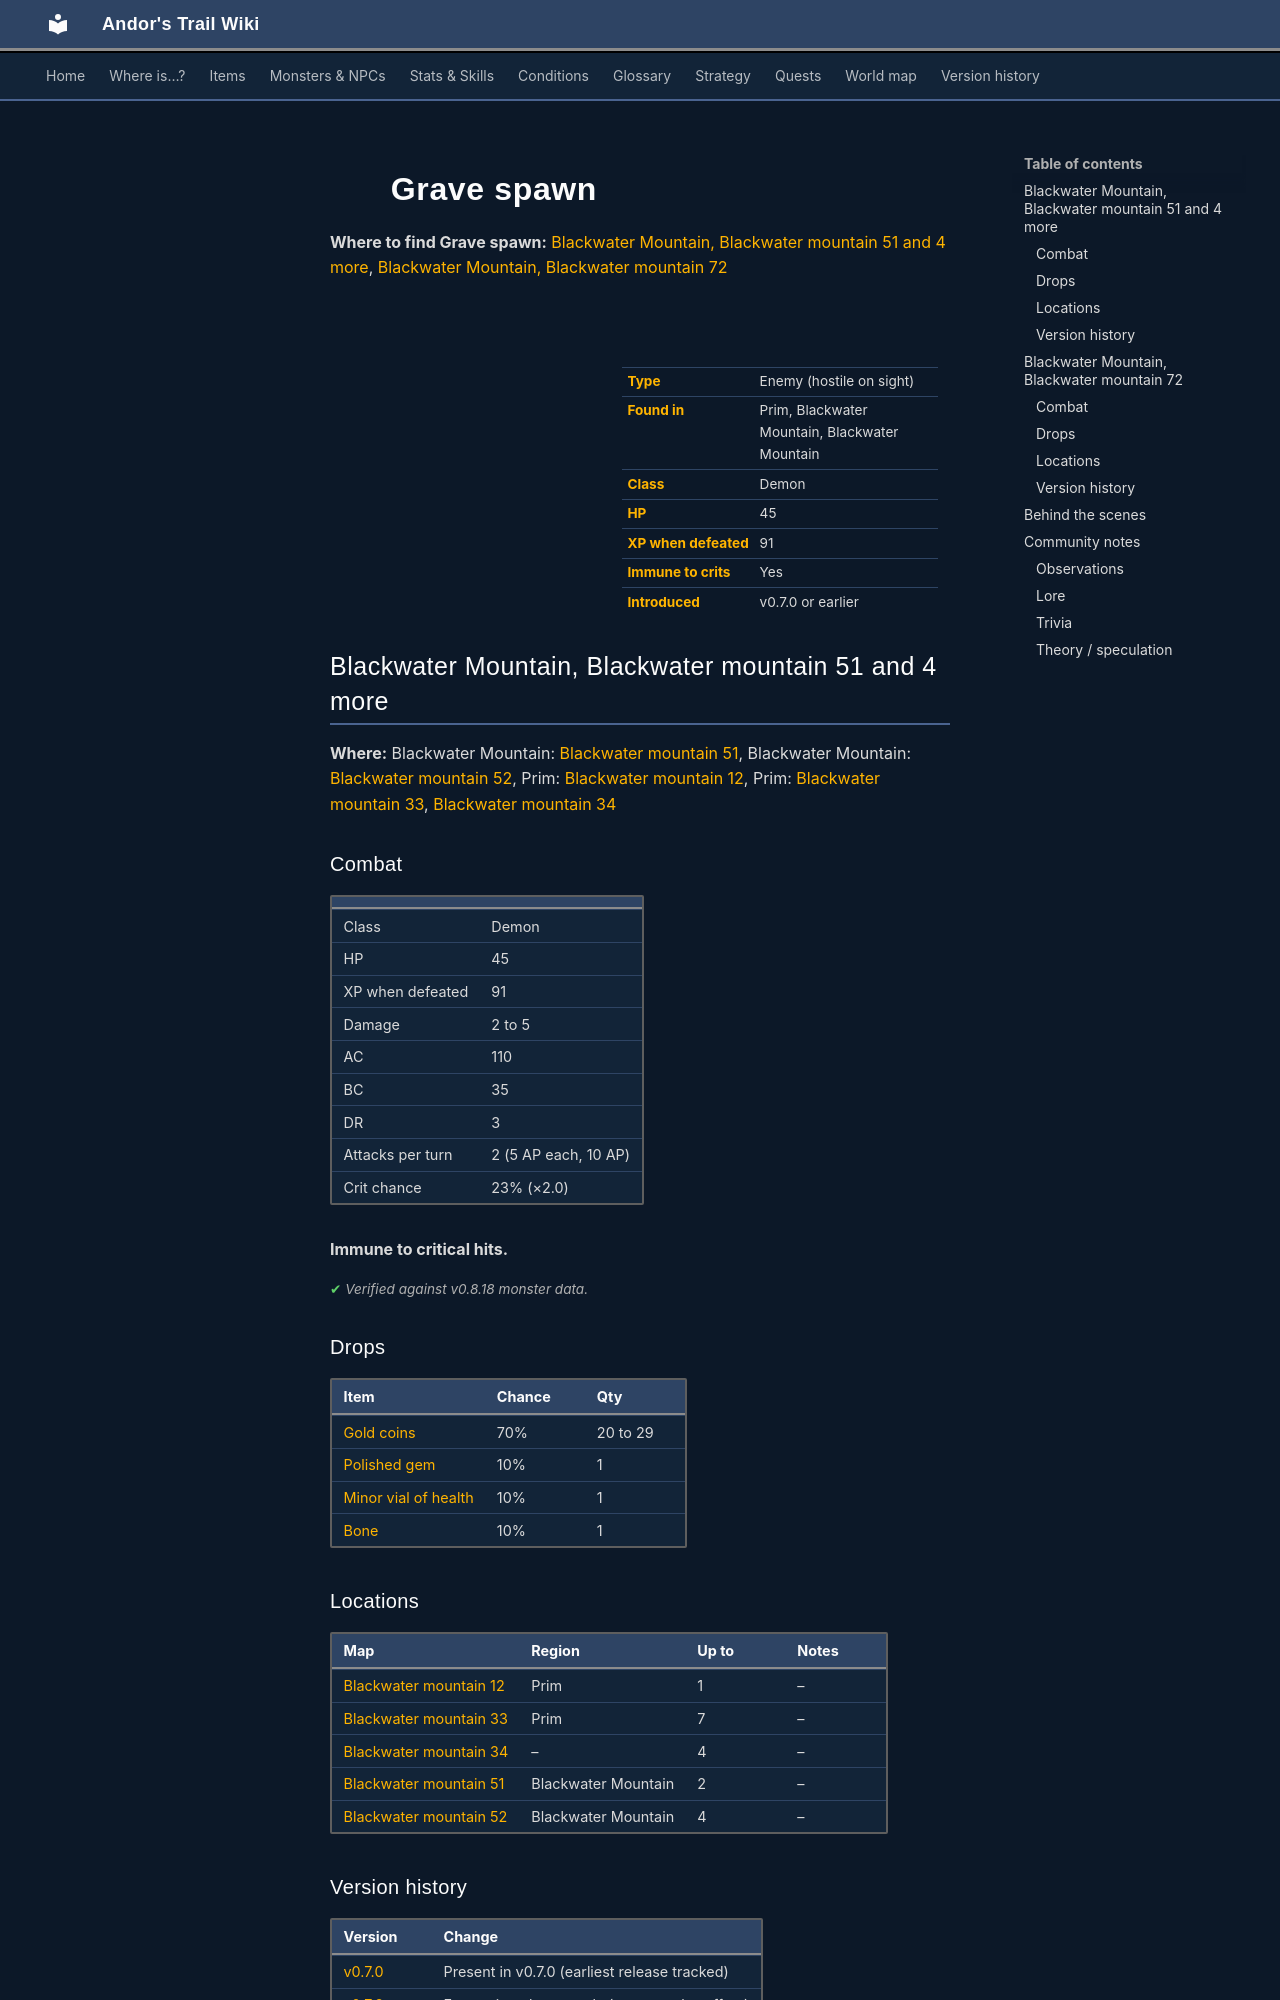

repository: asdfghjkl628/Andor-s-Trail-Wikiiii · page: monsters/grave_spawn/index.html · generator: mkdocs

---
description: "Grave spawn is an enemy in Andor's Trail (demon) with 45 HP, worth 91 XP, found in Prim, Blackwater Mountain, Blackwater Mountain. Drops: Gold coins, Polished gem, Minor vial of health, Bone."
---

# ![](../assets/icons/monsters/monsters_rltiles1_49.png){ .sprite } Grave spawn

**Where to find Grave spawn:** [Blackwater Mountain, Blackwater mountain 51 and 4 more](#v-grave_spawn), [Blackwater Mountain, Blackwater mountain 72](#v-bwm_grave_spawn)

<div class="infobox" markdown>

<p class="ib-img"><img class="sprite" src="../../assets/icons/monsters/monsters_rltiles1_49.png" alt=""></p>

| | |
|---|---|
| **Type** | Enemy (hostile on sight) |
| **Found in** | Prim, Blackwater Mountain, Blackwater Mountain |
| **Class** | Demon |
| **HP** | 45 |
| **XP when defeated** | 91 |
| **Immune to crits** | Yes |
| **Introduced** | v0.7.0 or earlier |

</div>

## Blackwater Mountain, Blackwater mountain 51 and 4 more { #v-grave_spawn }

**Where:** Blackwater Mountain: [Blackwater mountain 51](../maps/blackwater_mountain51.md), Blackwater Mountain: [Blackwater mountain 52](../maps/blackwater_mountain52.md), Prim: [Blackwater mountain 12](../maps/blackwater_mountain12.md), Prim: [Blackwater mountain 33](../maps/blackwater_mountain33.md), [Blackwater mountain 34](../maps/blackwater_mountain34.md)

### Combat

| | |
|---|---|
| Class | Demon |
| HP | 45 |
| XP when defeated | 91 |
| Damage | 2 to 5 |
| AC | 110 |
| BC | 35 |
| DR | 3 |
| Attacks per turn | 2 (5 AP each, 10 AP) |
| Crit chance | 23% (×2.0) |

**Immune to critical hits.**


<p class="verified">Verified against v0.8.18 monster data.</p>

### Drops

| Item | Chance | Qty |
|---|---|---|
| [Gold coins](../items/gold.md) | 70% | 20 to 29 |
| [Polished gem](../items/gem3.md) | 10% | 1 |
| [Minor vial of health](../items/health_minor.md) | 10% | 1 |
| [Bone](../items/bone.md) | 10% | 1 |

### Locations

| Map | Region | Up to | Notes |
|---|---|---|---|
| [Blackwater mountain 12](../maps/blackwater_mountain12.md) | Prim | 1 | – |
| [Blackwater mountain 33](../maps/blackwater_mountain33.md) | Prim | 7 | – |
| [Blackwater mountain 34](../maps/blackwater_mountain34.md) | – | 4 | – |
| [Blackwater mountain 51](../maps/blackwater_mountain51.md) | Blackwater Mountain | 2 | – |
| [Blackwater mountain 52](../maps/blackwater_mountain52.md) | Blackwater Mountain | 4 | – |


### Version history

| Version | Change |
|---|---|
| [v0.7.0](../versions/0.7.0.md) | Present in v0.7.0 (earliest release tracked) |
| [v0.7.2](../versions/0.7.2.md) | Formatting change only (no gameplay effect) |

<p class="verified">Verified against v0.8.18 and every earlier release back to v0.7.0 (game data compared release by release).</p>


## Blackwater Mountain, Blackwater mountain 72 { #v-bwm_grave_spawn }

**Where:** Blackwater Mountain: [Blackwater mountain 72](../maps/blackwater_mountain72.md)

### Combat

| | |
|---|---|
| Class | Demon |
| HP | 45 |
| XP when defeated | 91 |
| Damage | 2 to 5 |
| AC | 110 |
| BC | 35 |
| DR | 3 |
| Attacks per turn | 2 (5 AP each, 10 AP) |
| Crit chance | 23% (×2.0) |

**Immune to critical hits.**


<p class="verified">Verified against v0.8.18 monster data.</p>

### Drops

| Item | Chance | Qty |
|---|---|---|
| [Gold coins](../items/gold.md) | 70% | 20 to 29 |
| [Polished gem](../items/gem3.md) | 10% | 1 |
| [Minor vial of health](../items/health_minor.md) | 10% | 1 |
| [Bone](../items/bone.md) | 10% | 1 |

### Locations

| Map | Region | Up to | Notes |
|---|---|---|---|
| [Blackwater mountain 72](../maps/blackwater_mountain72.md) | Blackwater Mountain | 3 | Appears later, during a quest |


### Version history

| Version | Change |
|---|---|
| [v0.7.14](../versions/0.7.14.md) | Added |

<p class="verified">Verified against v0.8.18 and every earlier release back to v0.7.0 (game data compared release by release).</p>
